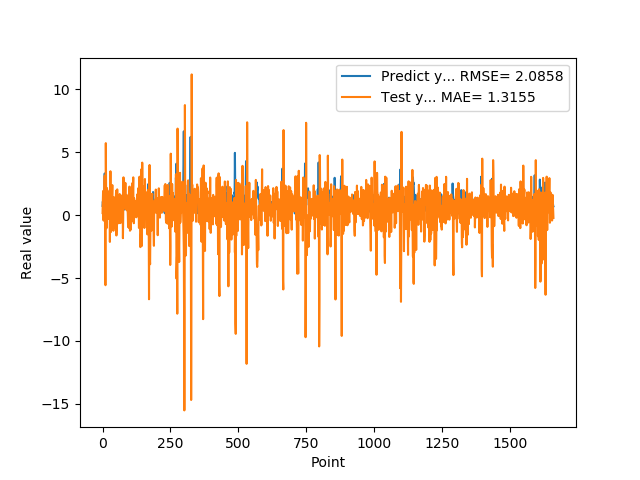

Values plotted in this chart, from the file beside it:
7.307389974590000614e-01, 1.586111654900975443e-01
1.074290990829999792e+00, 1.002418290171718240e+00
9.521890282630000035e-01, 1.912447013411536556e+00
9.879170060160000766e-01, -3.584262649426065428e-01
1.011654973029999960e+00, -4.384924514653977812e-01
0.000000000000000000e+00, 5.523713610279714636e-01
7.643579840659999736e-01, -3.008359914994021556e-01
7.788103222849999119e-01, 2.690716293384510571e+00
3.306220054629999794e+00, 3.127792142641979023e+00
1.055441975589999970e+00, -3.691674997656872736e-02
7.543110251430000801e-01, -5.508109191734119392e+00
7.915459871289999283e-01, -5.570292034099612266e+00
1.409499049189999909e+00, 5.713337558243980929e+00
8.875439763070001042e-01, 1.640984417326869949e+00
6.401469707490000660e-01, -9.435505812415275750e-01
5.082880258560000808e-01, -1.041238221735595770e+00
8.640019893649999450e-01, 2.150399294800918959e+00
5.725920200349999822e-01, 2.027607949451077030e+00
8.469420075419999971e-01, 7.167277917352146144e-01
9.181020259860001032e-01, 4.508935230329961241e-01
7.976629734039999420e-01, 1.275170479734629714e+00
9.608020186419998776e-01, -2.751167296430437337e-01
9.555831551549999192e-01, 5.774505815671127085e-01
3.470349907879999862e-01, 5.972561671698718433e-01
9.546210169789999256e-01, -3.025708253198762798e-01
1.293938040730000072e+00, 1.924013929483739727e+00
5.251880288119999962e-01, 1.897607322392818707e+00
4.773890078070000542e-01, -2.131997115739453275e+00
1.275226235389999907e+00, 4.677844324551050370e-01
8.723750114439999814e-01, 3.480464791771014088e+00
8.355640172959999390e-01, -4.075455653995361249e-01
7.321749925609999377e-01, -1.346864357854577587e+00
7.640249729160000225e-01, 1.469819755525152871e+00
4.072830080990000323e-01, 9.135895288985717011e-01
4.752210080619999610e-01, 8.348819872776094275e-01
8.781340122220000488e-01, 1.478611881126473682e+00
7.414129972460000717e-01, 2.381007228981538493e+00
1.258002042770000051e+00, 2.846310914206828802e-01
1.069700956339999953e+00, 7.527637994837987900e-02
7.274609804150000691e-01, -7.800958445293518229e-02
7.892770171170000459e-01, -1.245529946591033887e+00
6.237750053410000550e-01, 1.279955899550194287e+00
6.914690136910000007e-01, 1.411117086200365245e+00
8.557710051540000640e-01, 9.361814726235451189e-01
7.093830108640000187e-01, 1.358765759281050478e+00
1.014547944070000041e+00, 3.290598810672035746e-01
1.115731000900000103e+00, 6.125460973532578235e-01
4.182830154900000208e-01, 5.879038056197176676e-01
1.002280950550000105e+00, -1.012124051227305532e+00
1.218860983849999968e+00, 1.513136418420658824e+00
1.143296003339999922e+00, 1.942455482815583556e+00
6.528189778330000248e-01, -1.621432800230063087e+00
6.746559739110000731e-01, -7.745294165278683307e-01
6.009536385540000802e-01, 1.167509854202974484e+00
6.694570183749999348e-01, 2.040822755213877127e+00
6.538079977039999990e-01, 1.079460362980618982e+00
7.814120054240000224e-01, 1.117849160761487326e+00
1.206303954120000022e+00, 8.807046157816446064e-01
8.469259738919999725e-01, 9.249888139199433645e-01
8.286409974099999687e-01, -6.527669657432024763e-01
6.482390165329999787e-01, -4.186634544022718174e-01
... 1,599 more rows
